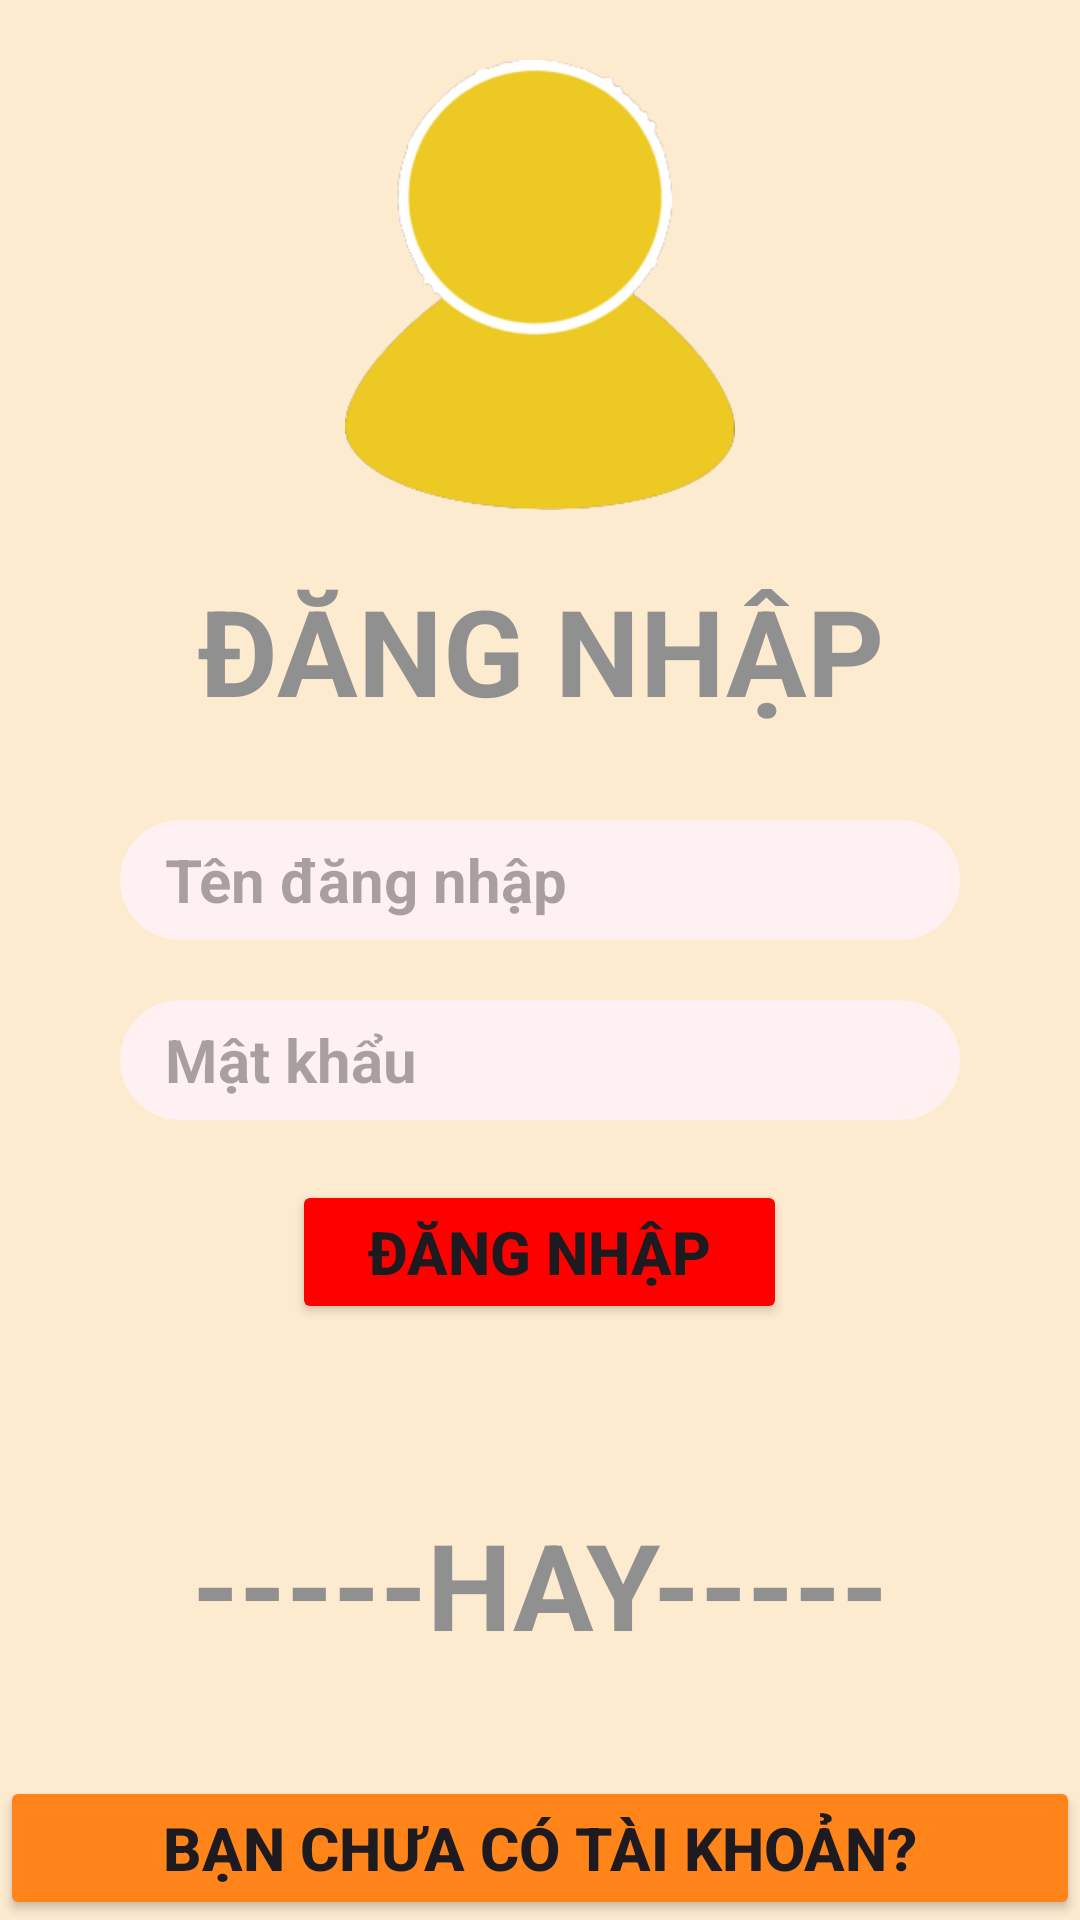

Layout XML and referenced resources for this Android screen:
<!-- AndroidManifest.xml: application theme Theme.Do_an_2 -->
<!-- res/layout/activity_dang_nhap.xml -->
<?xml version="1.0" encoding="utf-8"?>
<androidx.constraintlayout.widget.ConstraintLayout xmlns:android="http://schemas.android.com/apk/res/android"
    xmlns:app="http://schemas.android.com/apk/res-auto"
    xmlns:tools="http://schemas.android.com/tools"
    android:layout_width="match_parent"
    android:layout_height="match_parent"
    tools:context=".View.Dang_nhap_Activity">

    <LinearLayout
        android:layout_width="match_parent"
        android:layout_height="match_parent"
        android:background="#FDEBD0"
        android:orientation="vertical"
        tools:layout_editor_absoluteX="0dp"
        tools:layout_editor_absoluteY="-41dp">

        <ImageView
            android:id="@+id/imageView"
            android:layout_width="150dp"
            android:layout_height="150dp"
            android:layout_gravity="center"
            android:layout_marginTop="20dp"
            android:src="@drawable/anh_dang_nhap" />

        <TextView
            android:id="@+id/textView"
            android:layout_width="match_parent"
            android:layout_height="wrap_content"
            android:layout_marginTop="20dp"
            android:gravity="center"
            android:text="ĐĂNG NHẬP"
            android:textColor="#909090"
            android:textSize="40dp"
            android:textStyle="bold" />

        <EditText
            android:id="@+id/edtTenDangNhap"
            android:layout_width="match_parent"
            android:layout_height="40dp"
            android:layout_marginLeft="40dp"
            android:layout_marginTop="30dp"
            android:layout_marginRight="40dp"
            android:background="@drawable/edittext_rounded_bg"
            android:ems="10"
            android:hint="Tên đăng nhập"
            android:inputType="text"
            android:paddingLeft="15dp"
            android:text=""
            android:textSize="20dp"
            android:textStyle="bold" />

        <EditText
            android:id="@+id/edtMatKhau"
            android:layout_width="match_parent"
            android:layout_height="40dp"
            android:layout_marginLeft="40dp"
            android:layout_marginTop="20dp"
            android:layout_marginRight="40dp"
            android:background="@drawable/edittext_rounded_bg"
            android:ems="10"
            android:hint="Mật khẩu"
            android:inputType="textPassword"
            android:paddingLeft="15dp"
            android:text=""
            android:textSize="20dp"
            android:textStyle="bold" />

        <Button
            android:id="@+id/btnDangNhap"
            android:layout_width="165dp"
            android:layout_height="wrap_content"
            android:layout_gravity="center"
            android:layout_marginTop="20dp"
            android:backgroundTint="#FF0000"
            android:text="ĐĂNG NHẬP"
            android:textSize="20dp"
            android:textStyle="bold" />

        <TextView
            android:id="@+id/textView2"
            android:layout_width="match_parent"
            android:layout_height="wrap_content"
            android:layout_marginTop="60dp"
            android:gravity="center"
            android:text="-----HAY-----"
            android:textColor="#909090"
            android:textSize="40dp"
            android:textStyle="bold" />

    </LinearLayout>

    <Button
        android:id="@+id/btnBanChuaCoTaiKhoan"
        android:layout_width="match_parent"
        android:layout_height="wrap_content"
        android:backgroundTint="#FF851B"
        android:text="BẠN CHƯA CÓ TÀI KHOẢN?"
        android:textSize="20dp"
        app:layout_constraintBottom_toBottomOf="parent"
        android:textStyle="bold"/>
</androidx.constraintlayout.widget.ConstraintLayout>
<!-- resources referenced by this layout -->
<resources>
  <!-- drawable anh_dang_nhap: png bitmap (drawable, 19144 bytes) -->
  <!-- drawable edittext_rounded_bg (drawable) -->
  <shape xmlns:android="http://schemas.android.com/apk/res/android">
      <solid android:color="#FFF1F1" />
      <corners android:radius="40dp" />
  </shape>
  <style name="Theme.Do_an_2" parent="Base.Theme.Do_an_2" />
  <style name="Base.Theme.Do_an_2" parent="Theme.Material3.DayNight.NoActionBar">
          
          
      </style>
</resources>
